Image classification data set "olive_leaves" (HCDLCombinedCA/olive-leaves-disease-detection on GitHub). Class labels (3): healthy, aculus olearius, olive peacock spot.

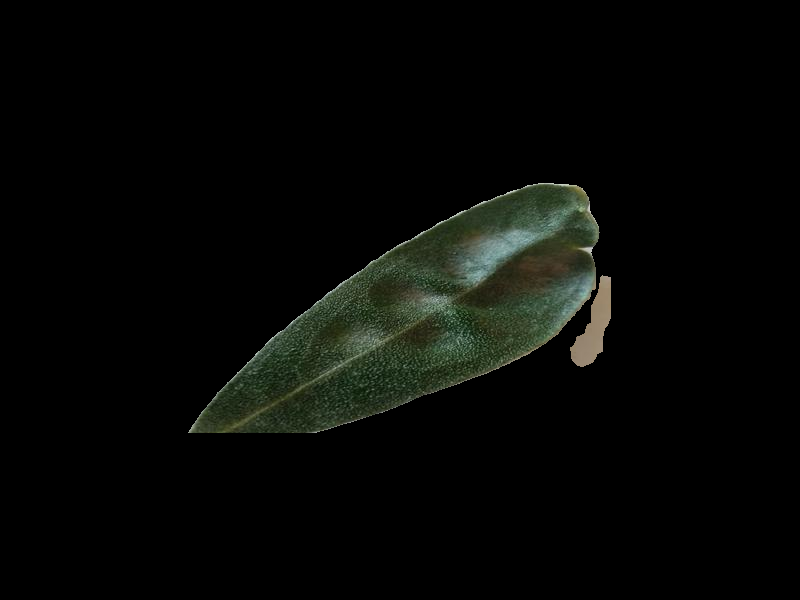
Label: aculus olearius

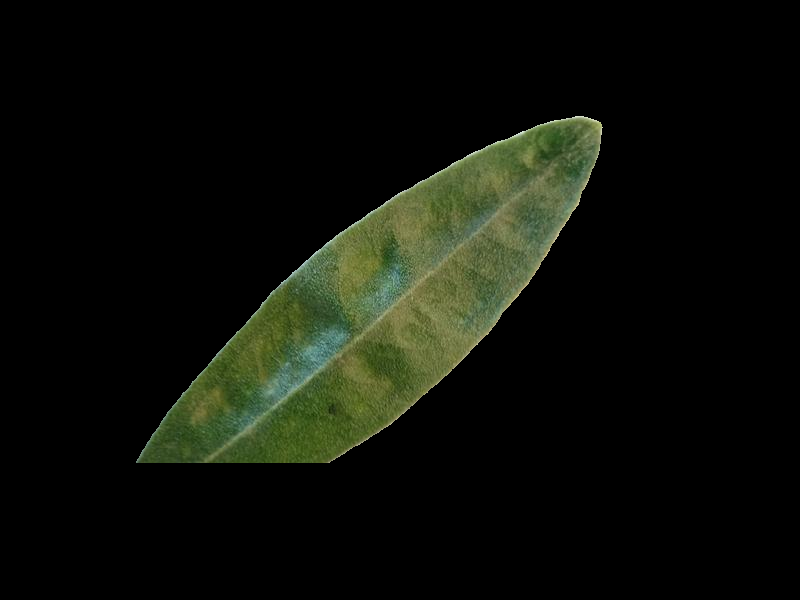
Label: aculus olearius

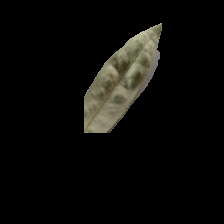
Label: aculus olearius

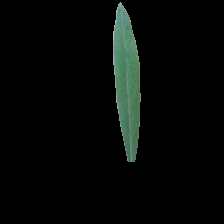
Label: healthy

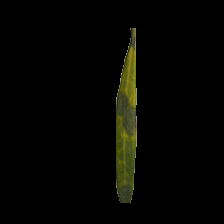
Label: olive peacock spot

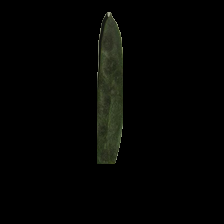
Label: olive peacock spot
